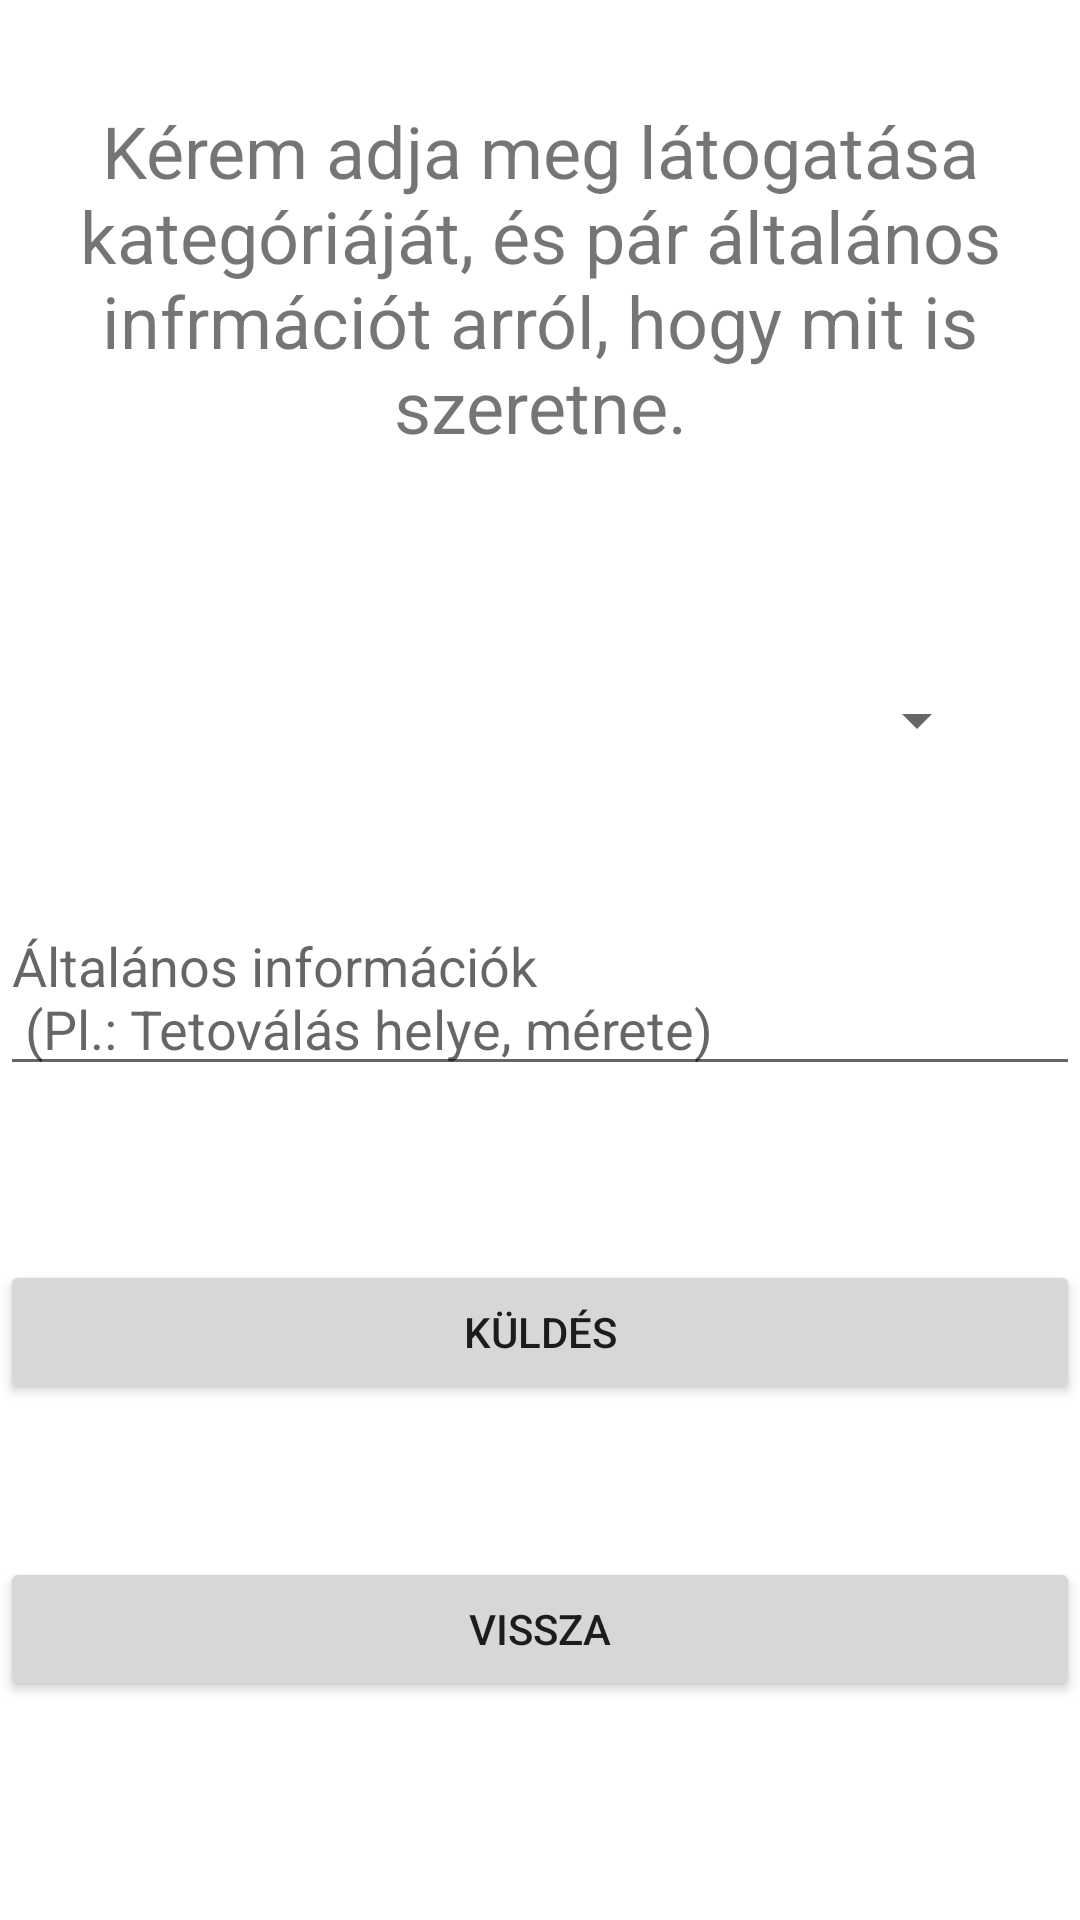

Produce the Android XML layout that renders to this screen, including the resource entries it uses.
<!-- AndroidManifest.xml: application theme Theme.TetovaloIdopontFoglalo -->
<!-- res/layout/activity_intentteller.xml -->
<?xml version="1.0" encoding="utf-8"?>
<androidx.constraintlayout.widget.ConstraintLayout xmlns:android="http://schemas.android.com/apk/res/android"
    xmlns:app="http://schemas.android.com/apk/res-auto"
    xmlns:tools="http://schemas.android.com/tools"
    android:layout_width="match_parent"
    android:layout_height="match_parent"
    tools:context=".Intentteller">

    <TextView
        android:id="@+id/Intenttext"
        android:layout_width="0dp"
        android:layout_height="wrap_content"
        android:text="@string/intenttext"
        android:textAlignment="center"

        android:textSize="24sp"
        app:layout_constraintBottom_toBottomOf="parent"
        app:layout_constraintEnd_toEndOf="parent"
        app:layout_constraintHorizontal_bias="0.0"
        app:layout_constraintStart_toStartOf="parent"
        app:layout_constraintTop_toTopOf="parent"
        app:layout_constraintVertical_bias="0.065" />

    <Spinner
        android:id="@+id/intentek"
        android:layout_width="300dp"
        android:layout_height="wrap_content"
        android:layout_marginTop="55dp"
        app:layout_constraintBottom_toBottomOf="parent"
        app:layout_constraintEnd_toEndOf="parent"
        app:layout_constraintHorizontal_bias="0.495"
        app:layout_constraintStart_toStartOf="parent"
        app:layout_constraintTop_toBottomOf="@+id/Intenttext"
        app:layout_constraintVertical_bias="0.053" />

    <EditText
        android:id="@+id/explain"
        android:layout_width="match_parent"
        android:layout_height="wrap_content"
        android:ems="10"
        android:hint="@string/explain"
        android:inputType="text"
        android:minHeight="48dp"
        app:layout_constraintBottom_toBottomOf="parent"
        app:layout_constraintEnd_toEndOf="parent"
        app:layout_constraintHorizontal_bias="1.0"
        app:layout_constraintStart_toStartOf="parent"
        app:layout_constraintTop_toBottomOf="@+id/intentek"
        app:layout_constraintVertical_bias="0.146" />

    <Button
        android:id="@+id/send"
        android:layout_width="0dp"
        android:layout_height="wrap_content"
        android:onClick="Send"
        android:text="@string/send"
        app:layout_constraintBottom_toBottomOf="parent"
        app:layout_constraintEnd_toEndOf="parent"
        app:layout_constraintHorizontal_bias="1.0"
        app:layout_constraintStart_toStartOf="parent"
        app:layout_constraintTop_toBottomOf="@+id/explain"
        app:layout_constraintVertical_bias="0.252" />

    <Button
        android:id="@+id/cancel"
        android:layout_width="0dp"
        android:layout_height="wrap_content"
        android:onClick="Cancel"
        android:text="@string/cancel"
        app:layout_constraintBottom_toBottomOf="parent"
        app:layout_constraintEnd_toEndOf="parent"
        app:layout_constraintHorizontal_bias="0.0"
        app:layout_constraintStart_toStartOf="parent"
        app:layout_constraintTop_toBottomOf="@+id/send"
        app:layout_constraintVertical_bias="0.41" />

</androidx.constraintlayout.widget.ConstraintLayout>
<!-- resources referenced by this layout -->
<resources>
  <string name="cancel">Vissza</string>
  <string name="explain">Általános információk \n (Pl.: Tetoválás helye, mérete)</string>
  <string name="intenttext">Kérem adja meg látogatása kategóriáját, és pár általános infrmációt arról, hogy mit is szeretne.</string>
  <string name="send">Küldés</string>
  <style name="Theme.TetovaloIdopontFoglalo" parent="Theme.MaterialComponents.DayNight.DarkActionBar">
          
          <item name="colorPrimary">@color/purple_500</item>
          <item name="colorPrimaryVariant">@color/purple_700</item>
          <item name="colorOnPrimary">@color/white</item>
          
          <item name="colorSecondary">@color/teal_200</item>
          <item name="colorSecondaryVariant">@color/teal_700</item>
          <item name="colorOnSecondary">@color/black</item>
          
          <item name="android:statusBarColor" tools:targetApi="l">?attr/colorPrimaryVariant</item>
          
      </style>
  <!-- not gathered from this repository: default colours our renderer supplied (Android Studio template values) -->
  <color name="purple_500">#FF6200EE</color>
  <color name="purple_700">#FF3700B3</color>
  <color name="teal_200">#FF03DAC5</color>
  <color name="teal_700">#FF018786</color>
  <color name="black">#FF000000</color>
  <color name="white">#FFFFFFFF</color>
</resources>
